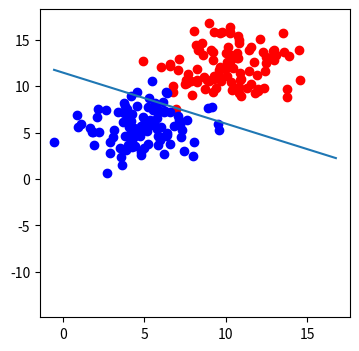

Recreate this plot in Python.
import numpy as np
import matplotlib.pyplot as plt

def draw(x1,x2):
    ln = plt.plot(x1,x2)
    plt.pause(0.0001)
    ln[0].remove()

def final_draw(x1,x2):
    ln = plt.plot(x1,x2)
    

def sigmoid(score):
    return 1/(1 + np.exp(-score))

def calculate_error(line_parameters,points,y):
    m = points.shape[0]
    p = sigmoid(points*line_parameters)
    cross_entrophy = -(1/m)*(np.log(p).T * y + np.log(1-p).T*(1-y))
    return cross_entrophy

def gradient_descent(line_parameters,points,y,alpha):
    m = points.shape[0]
    abc = 1000
    for i in range(500):
        p = sigmoid(points*line_parameters)     
        gradient = (points.T * (p - y))*(alpha/m)
        line_parameters = line_parameters - gradient
        w1 = line_parameters.item(0)
        w2 = line_parameters.item(1)
        b = line_parameters.item(2)
        x1 = np.array([points[:,0].min(),points[:,1].max()])  
        x2 = -b /w2 +x1*(-w1 / w2)
        draw(x1,x2)
        print(calculate_error(line_parameters,points,y))
    final_draw(x1,x2)


n_pts =100
np.random.seed(0)
bias = np.ones(n_pts)
top_region = np.array([np.random.normal(10,2,n_pts),np.random.normal(12,2,n_pts),bias]).T
bottom_region=np.array([np.random.normal(5,2,n_pts),np.random.normal(6,2,n_pts),bias]).T
all_points = np.vstack((top_region,bottom_region))
line_parameters = np.matrix([np.zeros(3)]).T
y = np.array([np.zeros(n_pts),np.ones(n_pts)]).reshape(n_pts*2,1)

_,ax= plt.subplots(figsize=(4,4))
ax.scatter(top_region[:,0],top_region[:,1],color='r')
ax.scatter(bottom_region[:,0],bottom_region[:,1],color='b')
gradient_descent(line_parameters,all_points,y,0.06)
plt.show()




